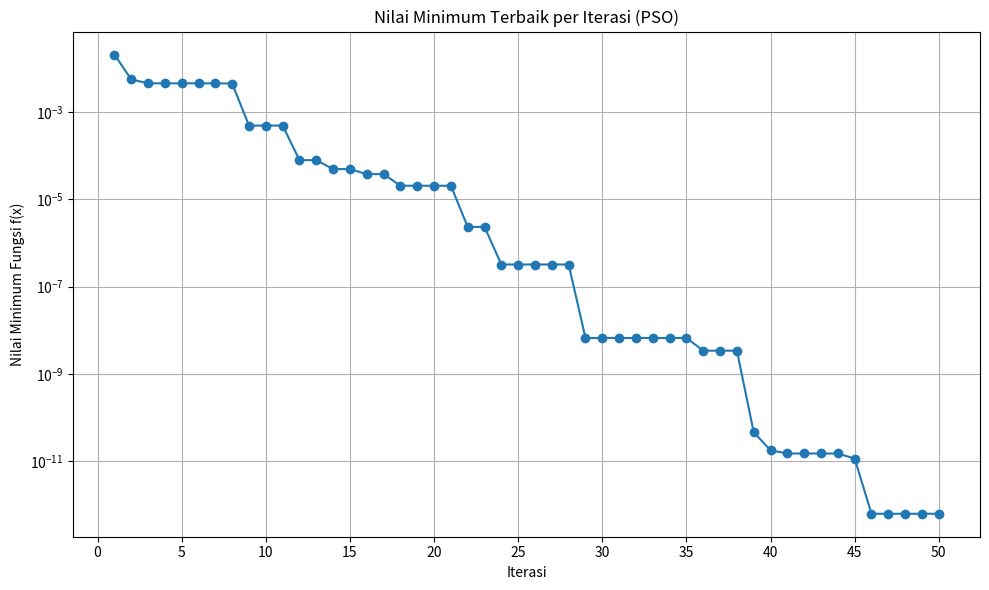

Recreate this plot in Python.
import random
import matplotlib.pyplot as plt
import numpy as np


def objective_function(x):
     return x**2          # f(x) = x^2

# inisialisasi 
n_particles = 10  
max_iterations = 50  
w = 0.5  
c1 = 1.5  
c2 = 1.5  
search_bounds = (-10, 10)  

particles_pos = np.random.uniform(search_bounds[0], search_bounds[1], n_particles)
particles_vel = np.random.uniform(-abs(search_bounds[1] - search_bounds[0]), abs(search_bounds[1] - search_bounds[0]), n_particles) # Kecepatan awal bisa random atau nol

pbest_pos = np.copy(particles_pos)
pbest_val = np.array([objective_function(p) for p in pbest_pos])

gbest_val = np.min(pbest_val)
gbest_pos = pbest_pos[np.argmin(pbest_val)]

best_values_per_iteration = [] 

print(f"Memulai PSO untuk fungsi f(x) = x^2")
print(f"Parameter: Partikel={n_particles}, Iterasi={max_iterations}, w={w}, c1={c1}, c2={c2}")
print(f"Batas pencarian: {search_bounds[0]} <= x <= {search_bounds[1]}\n")

for iteration in range(max_iterations):
    for i in range(n_particles):
        # Hitung nilai fitness (langkah dari slide 5)
        current_fitness = objective_function(particles_pos[i])

        # Update personal best (langkah dari slide 5)
        if current_fitness < pbest_val[i]:
            pbest_val[i] = current_fitness
            pbest_pos[i] = particles_pos[i]

        # Update global best (langkah dari slide 5)
        if current_fitness < gbest_val:
            gbest_val = current_fitness
            gbest_pos = particles_pos[i]

    # Update kecepatan dan posisi partikel
    for i in range(n_particles):
        r1 = random.random()
        r2 = random.random()

        # Update kecepatan (Persamaan 4-1 pada slide 5, meskipun tidak ditampilkan eksplisit)
        cognitive_component = c1 * r1 * (pbest_pos[i] - particles_pos[i])
        social_component = c2 * r2 * (gbest_pos - particles_pos[i])
        particles_vel[i] = w * particles_vel[i] + cognitive_component + social_component

        # Update posisi (Persamaan 4-2 pada slide 5, meskipun tidak ditampilkan eksplisit)
        particles_pos[i] = particles_pos[i] + particles_vel[i]

        # Batasi posisi partikel dalam search_bounds
        if particles_pos[i] < search_bounds[0]:
            particles_pos[i] = search_bounds[0]
            particles_vel[i] *= -0.5 # Opsi: pantulkan dan redam kecepatan
        elif particles_pos[i] > search_bounds[1]:
            particles_pos[i] = search_bounds[1]
            particles_vel[i] *= -0.5 # Opsi: pantulkan dan redam kecepatan

    best_values_per_iteration.append(gbest_val)
    if (iteration + 1) % 10 == 0 or iteration == 0:
        print(f"Iterasi {iteration + 1}/{max_iterations}: Nilai minimum sementara = {gbest_val:.6f}, Posisi x terbaik = {gbest_pos:.6f}")

# --- Cetak Hasil ---
print("\n--- Hasil Optimasi PSO ---")
print(f"Nilai minimum ditemukan: {gbest_val:.6f}") # Sesuai permintaan tugas [cite: 17]
print(f"Posisi x terbaik: {gbest_pos:.6f}") # Sesuai permintaan tugas [cite: 17]

# --- Buat Grafik ---
# Sesuai permintaan tugas [cite: 17]
plt.figure(figsize=(10, 6))
plt.plot(range(1, max_iterations + 1), best_values_per_iteration, marker='o', linestyle='-')
plt.title('Nilai Minimum Terbaik per Iterasi (PSO)')
plt.xlabel('Iterasi')
plt.ylabel('Nilai Minimum Fungsi f(x)')
plt.grid(True)
plt.yscale('log')
plt.xticks(np.arange(0, max_iterations + 1, step=max(1, max_iterations//10))) # Membuat tick x lebih rapi
plt.tight_layout()
plt.show()